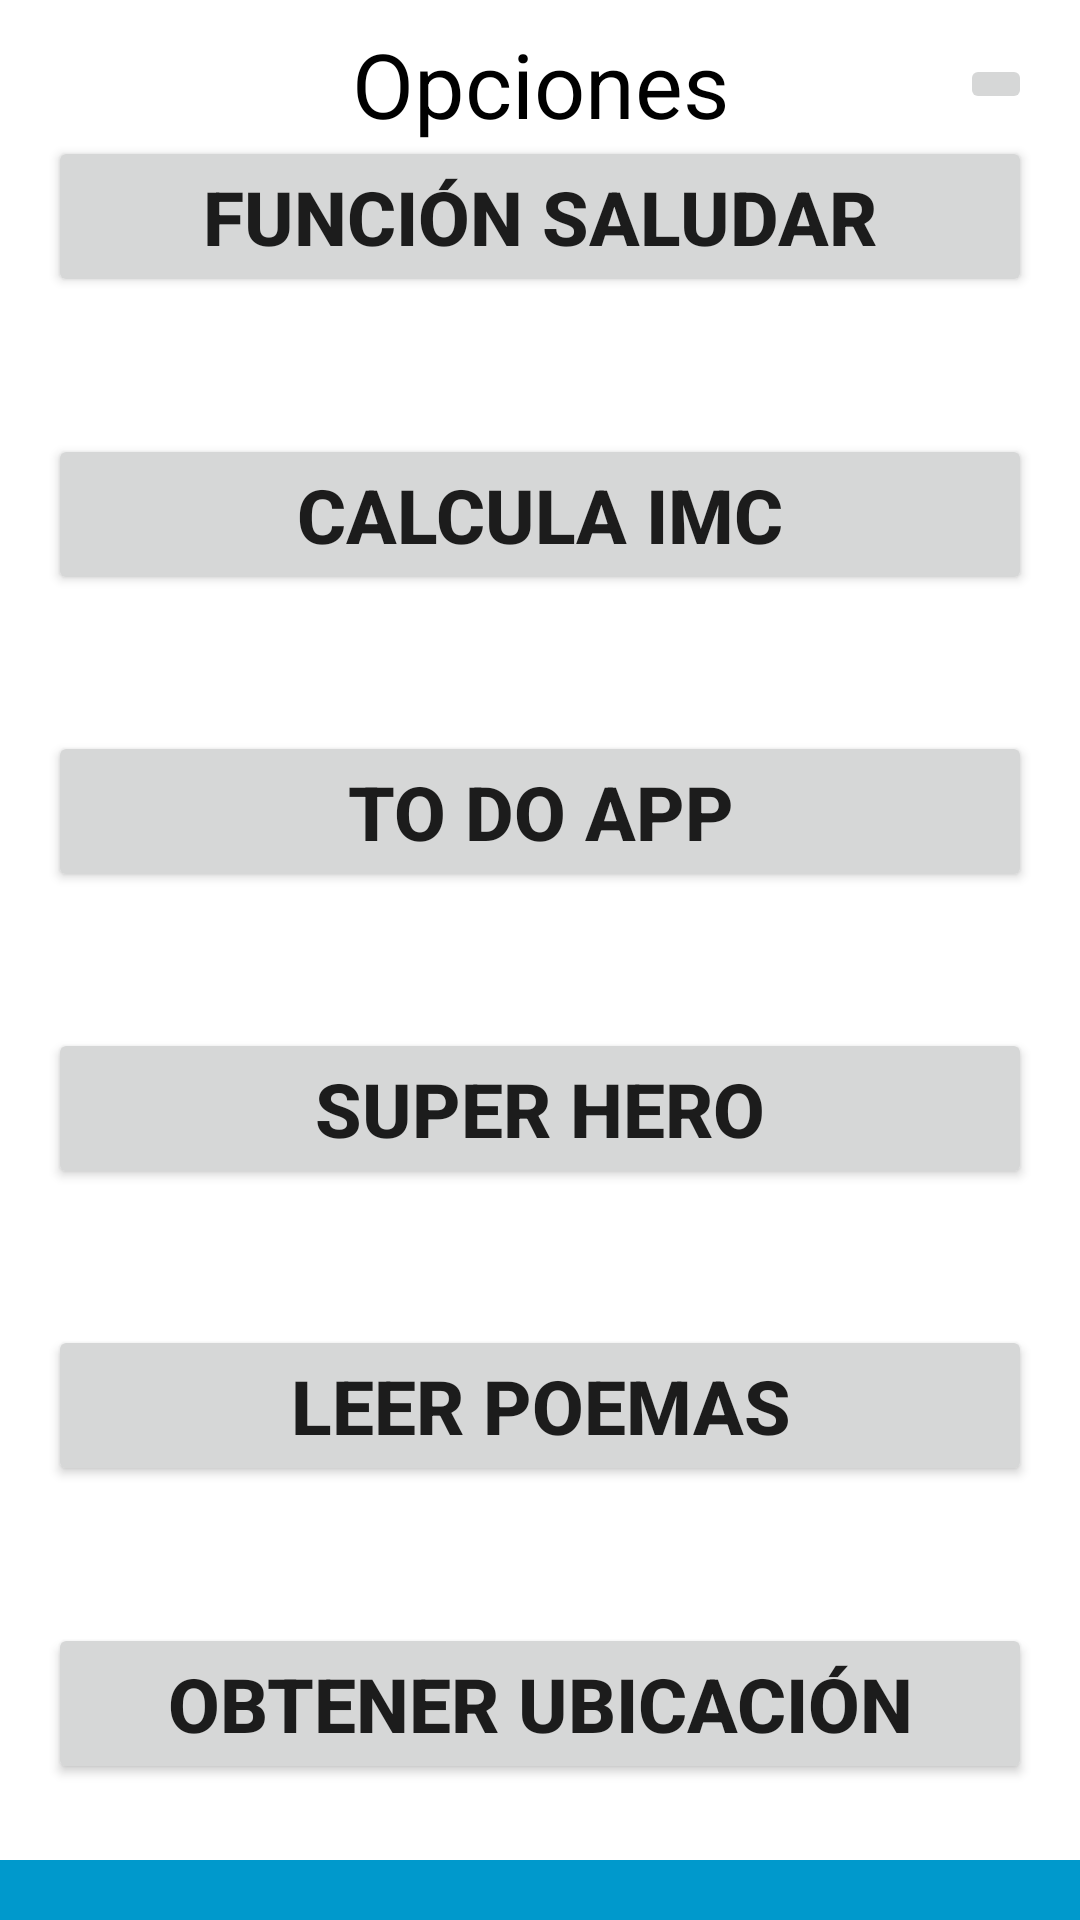

This screen was rendered from an Android layout file. Write that file and the resources it references.
<!-- AndroidManifest.xml: application theme Theme.Rimuo -->
<!-- res/layout/activity_main.xml -->
<?xml version="1.0" encoding="utf-8"?>
<androidx.constraintlayout.widget.ConstraintLayout xmlns:android="http://schemas.android.com/apk/res/android"
    xmlns:app="http://schemas.android.com/apk/res-auto"
    xmlns:tools="http://schemas.android.com/tools"
    android:layout_width="match_parent"
    android:layout_height="match_parent"
    tools:context=".MainActivity">

    <Toolbar
        android:layout_width="match_parent"
        android:layout_height="wrap_content"
        android:layout_marginHorizontal="16dp"
        app:layout_constraintEnd_toEndOf="parent"
        app:layout_constraintStart_toStartOf="parent"
        app:layout_constraintTop_toTopOf="parent">

        <TextView
            android:layout_width="wrap_content"
            android:layout_height="wrap_content"
            android:layout_gravity="center"
            android:text="Opciones"
            android:textFontWeight="@integer/material_motion_duration_long_1"
            android:textColor="@color/title_mode_dark"
            android:textSize="30sp"
            android:textStyle="bold" />

        <ImageButton
            android:id="@+id/btnSettings"
            android:layout_width="wrap_content"
            android:layout_height="fill_parent"
            android:layout_gravity="end"
            android:src="@drawable/ic_more_vert"
            tools:ignore="TouchTargetSizeCheck,SpeakableTextPresentCheck"
            tools:layout_editor_absoluteX="332dp"
            tools:layout_editor_absoluteY="6dp" />

    </Toolbar>

    <androidx.appcompat.widget.AppCompatButton
        android:id="@+id/menu"
        android:layout_width="match_parent"
        android:layout_height="wrap_content"
        android:layout_marginHorizontal="16dp"
        android:orientation="vertical"
        android:shadowColor="@color/DarkSlateGray"
        android:text="@string/btn_func_saludar"
        android:textAlignment="center"
        android:textSize="25dp"
        android:textStyle="bold"
        app:layout_constraintBottom_toTopOf="@+id/btnIMCApp"
        app:layout_constraintEnd_toEndOf="parent"
        app:layout_constraintStart_toStartOf="parent"
        app:layout_constraintTop_toTopOf="parent" />

    <androidx.appcompat.widget.AppCompatButton
        android:id="@+id/btnIMCApp"
        android:layout_width="match_parent"
        android:layout_height="wrap_content"
        android:layout_marginHorizontal="16sp"
        android:orientation="vertical"
        android:text="@string/calcula_imc"
        android:textAlignment="center"
        android:textSize="25dp"
        android:textStyle="bold"
        app:layout_constraintBottom_toTopOf="@+id/btnToDoApp"
        app:layout_constraintEnd_toEndOf="parent"
        app:layout_constraintStart_toStartOf="parent"
        app:layout_constraintTop_toBottomOf="@+id/menu" />

    <androidx.appcompat.widget.AppCompatButton
        android:id="@+id/btnToDoApp"
        android:layout_width="match_parent"
        android:layout_height="wrap_content"
        android:layout_marginHorizontal="16sp"
        android:orientation="vertical"
        android:text="@string/btn_to_do_app"
        android:textAlignment="center"
        android:textSize="25dp"
        android:textStyle="bold"
        app:layout_constraintBottom_toTopOf="@+id/btnSuperHero"
        app:layout_constraintEnd_toEndOf="parent"
        app:layout_constraintStart_toStartOf="parent"
        app:layout_constraintTop_toBottomOf="@+id/btnIMCApp" />

    <androidx.appcompat.widget.AppCompatButton
        android:id="@+id/btnSuperHero"
        android:layout_width="match_parent"
        android:layout_height="wrap_content"
        android:layout_marginHorizontal="16sp"
        android:orientation="vertical"
        android:text="Super Hero"
        android:textSize="25sp"
        android:textStyle="bold"
        app:layout_constraintBottom_toTopOf="@+id/btnLeerPoemas"
        app:layout_constraintEnd_toEndOf="parent"
        app:layout_constraintStart_toStartOf="parent"
        app:layout_constraintTop_toBottomOf="@+id/btnToDoApp" />

    <androidx.appcompat.widget.AppCompatButton
        android:id="@+id/btnLeerPoemas"
        android:layout_width="match_parent"
        android:layout_height="wrap_content"
        android:layout_marginHorizontal="16sp"
        android:orientation="vertical"
        android:text="Leer Poemas"
        android:textSize="25sp"
        android:textStyle="bold"
        app:layout_constraintBottom_toTopOf="@+id/btnGetUbication"
        app:layout_constraintEnd_toEndOf="parent"
        app:layout_constraintStart_toStartOf="parent"
        app:layout_constraintTop_toBottomOf="@+id/btnSuperHero" />

    <androidx.appcompat.widget.AppCompatButton
        android:id="@+id/btnGetUbication"
        android:layout_width="match_parent"
        android:layout_height="wrap_content"
        android:layout_marginHorizontal="16sp"
        android:orientation="vertical"
        android:text="Obtener ubicación"
        android:textSize="25sp"
        android:textStyle="bold"
        app:layout_constraintBottom_toBottomOf="parent"
        app:layout_constraintEnd_toEndOf="parent"
        app:layout_constraintStart_toStartOf="parent"
        app:layout_constraintTop_toBottomOf="@+id/btnLeerPoemas" />

    <View
        android:id="@+id/viewblue"
        android:layout_width="match_parent"
        android:layout_height="20dp"
        android:background="@android:color/holo_blue_dark"
        android:maxWidth="150dp"
        android:maxHeight="150dp"
        app:layout_constraintBottom_toBottomOf="parent"
        app:layout_constraintEnd_toEndOf="parent"
        app:layout_constraintStart_toStartOf="parent" />

</androidx.constraintlayout.widget.ConstraintLayout>
<!-- resources referenced by this layout -->
<resources>
  <color name="DarkSlateGray">#2F4F4F</color>
  <color name="title_mode_dark">#FF000000</color>
  <string name="btn_func_saludar">Función Saludar</string>
  <string name="btn_to_do_app">To Do App</string>
  <string name="calcula_imc">CALCULA IMC</string>
  <style name="Theme.Rimuo" parent="Base.Theme.Rimuo" />
  <style name="Base.Theme.Rimuo" parent="Theme.MaterialComponents.DayNight.DarkActionBar">
          
          <item name="colorPrimary">@color/MidnightBlue</item>
          <item name="colorPrimaryVariant">@color/article_title</item>
          <item name="colorOnPrimary">@color/white</item>
          
          <item name="colorSecondary">@color/MediumBlue</item>
          <item name="colorSecondaryVariant">@color/Teal</item>
          <item name="colorOnSecondary">@color/black</item>
          
          <item name="android:statusBarColor">@color/article_title</item>
          
      </style>
  <color name="MidnightBlue">#191970</color>
  <color name="article_title">#3399FF</color>
  <color name="white">#FFFFFFFF</color>
  <color name="MediumBlue">#0000CD</color>
  <color name="Teal">#008080</color>
  <color name="black">#FF000000</color>
</resources>
